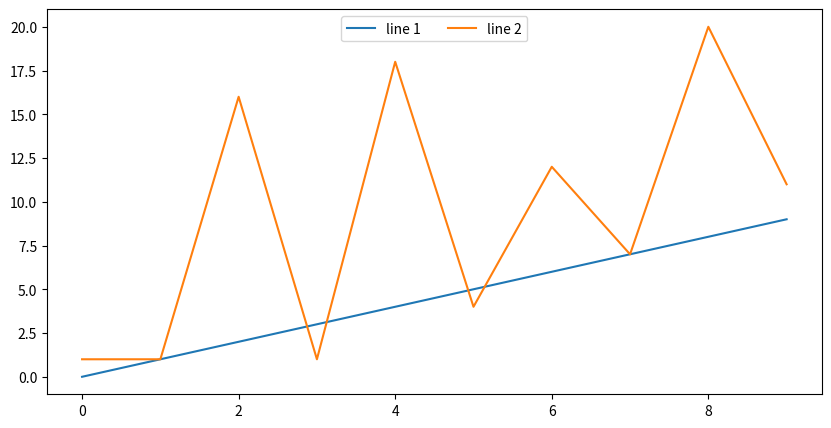

Source code (Python):
import matplotlib.pyplot as plt
import random

xs = range(10)
ys1 = range(10)
ys2 = [random.randint(0,20) for i in range(10)]

fig = plt.figure(figsize = (10,5))

plt.plot(xs, ys1, label = "line 1")
plt.plot(xs, ys2, label = "line 2")

plt.legend(loc="upper center", ncol = 4)

plt.savefig("twolines.png", format="png")
